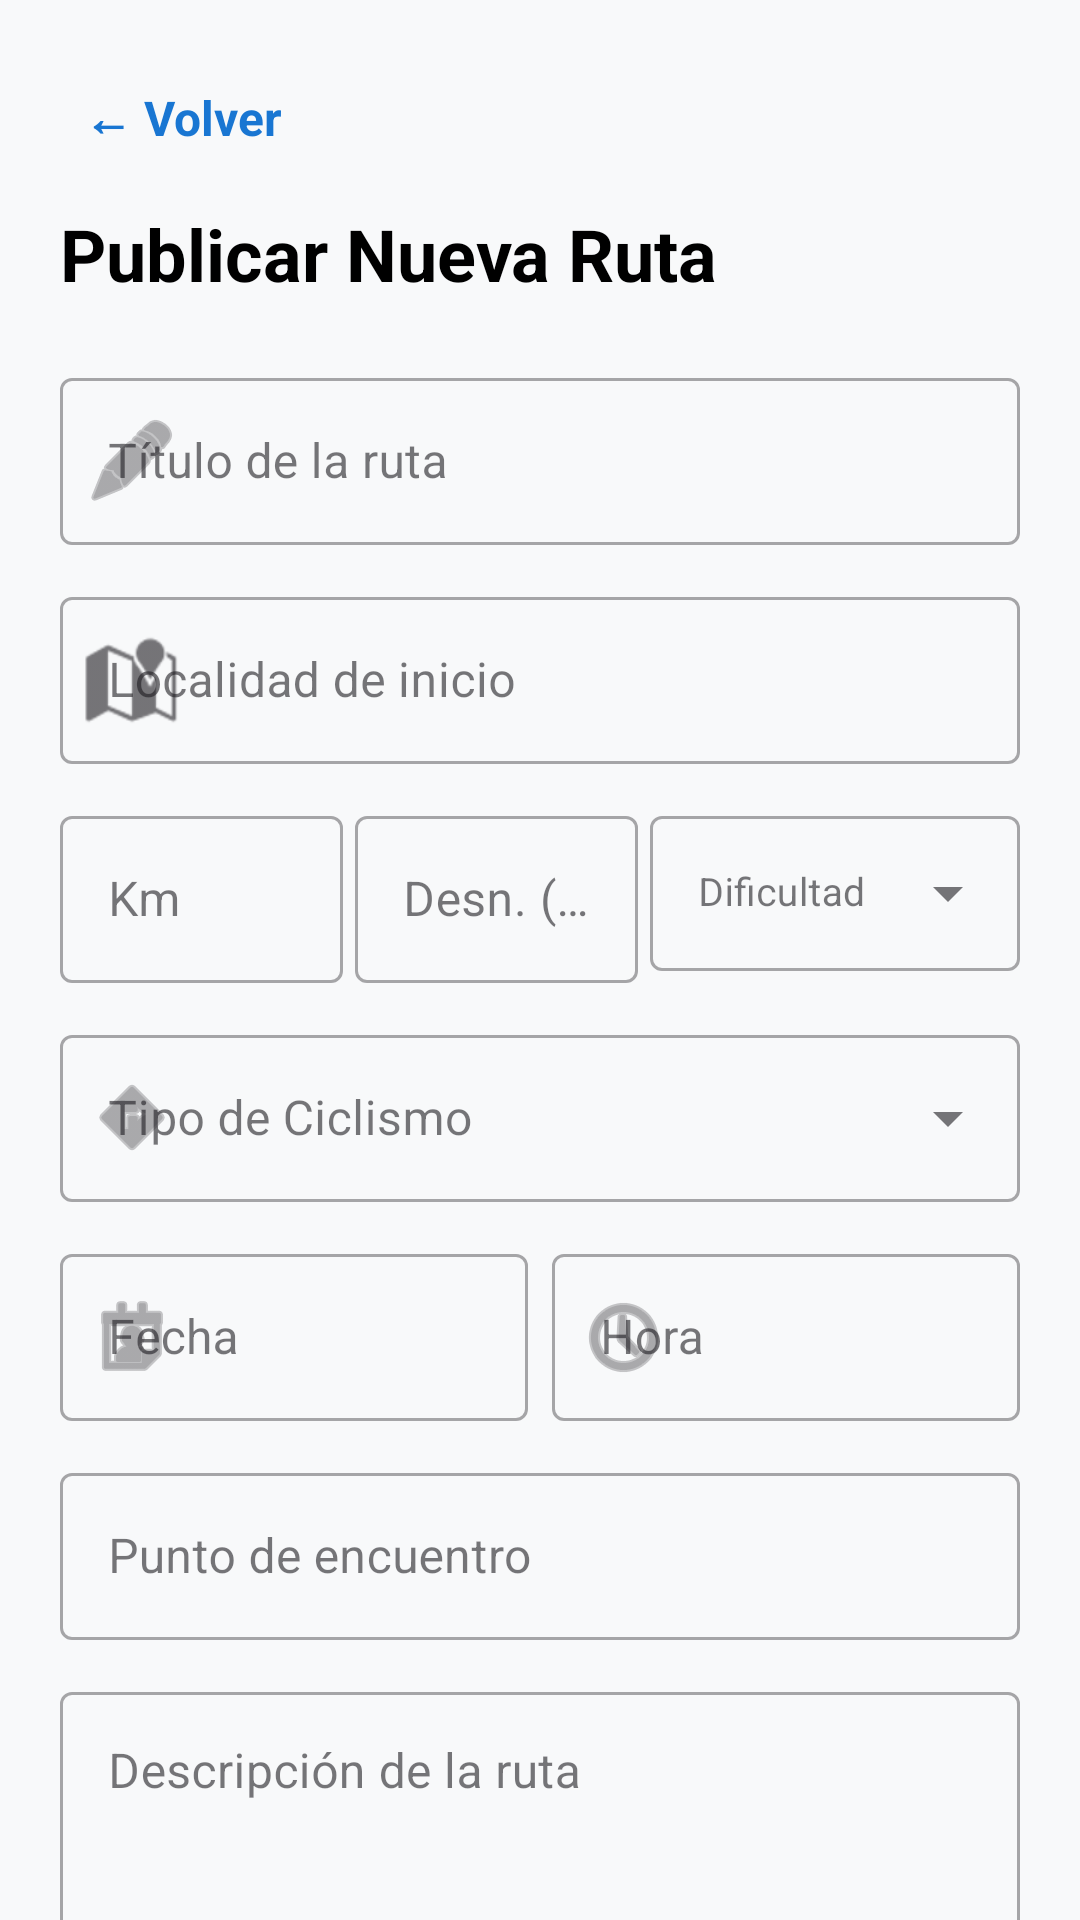

Android layout source for this screen:
<!-- AndroidManifest.xml: application theme Theme.ProyectoFinCiclo -->
<!-- res/layout/fragment_crear_ruta.xml -->
<?xml version="1.0" encoding="utf-8"?>
<androidx.core.widget.NestedScrollView
    xmlns:android="http://schemas.android.com/apk/res/android"
    xmlns:app="http://schemas.android.com/apk/res-auto"
    android:layout_width="match_parent"
    android:layout_height="match_parent"
    android:background="#F8F9FA">

    <LinearLayout
        android:layout_width="match_parent"
        android:layout_height="wrap_content"
        android:orientation="vertical"
        android:padding="20dp">

        <TextView
            android:id="@+id/tvVolverCrear"
            android:layout_width="wrap_content"
            android:layout_height="wrap_content"
            android:text="← Volver"
            android:textColor="#1976D2"
            android:textSize="16sp"
            android:textStyle="bold"
            android:padding="8dp"
            android:layout_marginBottom="10dp"
            android:background="?attr/selectableItemBackground"
            android:clickable="true"
            android:focusable="true" />

        <TextView
            android:layout_width="wrap_content"
            android:layout_height="wrap_content"
            android:text="Publicar Nueva Ruta"
            android:textSize="24sp"
            android:textStyle="bold"
            android:textColor="@color/black"
            android:layout_marginBottom="20dp" />

        <com.google.android.material.textfield.TextInputLayout
            style="@style/Widget.MaterialComponents.TextInputLayout.OutlinedBox"
            android:layout_width="match_parent"
            android:layout_height="wrap_content"
            android:hint="Título de la ruta"
            android:layout_marginBottom="12dp"
            app:startIconDrawable="@android:drawable/ic_menu_edit">
            <com.google.android.material.textfield.TextInputEditText
                android:id="@+id/etCrearTitulo"
                android:layout_width="match_parent"
                android:layout_height="wrap_content" />
        </com.google.android.material.textfield.TextInputLayout>

        <com.google.android.material.textfield.TextInputLayout
            style="@style/Widget.MaterialComponents.TextInputLayout.OutlinedBox"
            android:layout_width="match_parent"
            android:layout_height="wrap_content"
            android:hint="Localidad de inicio"
            android:layout_marginBottom="12dp"
            app:startIconDrawable="@android:drawable/ic_dialog_map">
            <com.google.android.material.textfield.TextInputEditText
                android:id="@+id/etCrearLocalidad"
                android:layout_width="match_parent"
                android:layout_height="wrap_content" />
        </com.google.android.material.textfield.TextInputLayout>

        <LinearLayout
            android:layout_width="match_parent"
            android:layout_height="wrap_content"
            android:orientation="horizontal"
            android:baselineAligned="false">

            <com.google.android.material.textfield.TextInputLayout
                style="@style/Widget.MaterialComponents.TextInputLayout.OutlinedBox"
                android:layout_width="0dp"
                android:layout_height="wrap_content"
                android:layout_weight="1"
                android:hint="Km"
                android:layout_marginEnd="4dp">
                <com.google.android.material.textfield.TextInputEditText
                    android:id="@+id/etCrearDistancia"
                    android:layout_width="match_parent"
                    android:layout_height="wrap_content"
                    android:inputType="numberDecimal" />
            </com.google.android.material.textfield.TextInputLayout>

            <com.google.android.material.textfield.TextInputLayout
                style="@style/Widget.MaterialComponents.TextInputLayout.OutlinedBox"
                android:layout_width="0dp"
                android:layout_height="wrap_content"
                android:layout_weight="1"
                android:hint="Desn. (m)"
                android:layout_marginEnd="4dp">
                <com.google.android.material.textfield.TextInputEditText
                    android:id="@+id/etCrearDesnivel"
                    android:layout_width="match_parent"
                    android:layout_height="wrap_content"
                    android:inputType="number" />
            </com.google.android.material.textfield.TextInputLayout>

            <com.google.android.material.textfield.TextInputLayout
                style="@style/Widget.MaterialComponents.TextInputLayout.OutlinedBox.ExposedDropdownMenu"
                android:layout_width="0dp"
                android:layout_height="wrap_content"
                android:layout_weight="1.3"
                android:hint="Dificultad">
                <AutoCompleteTextView
                    android:id="@+id/autoCompleteDificultad"
                    android:layout_width="match_parent"
                    android:layout_height="wrap_content"
                    android:inputType="none"
                    android:textSize="13sp" />
            </com.google.android.material.textfield.TextInputLayout>
        </LinearLayout>

        <com.google.android.material.textfield.TextInputLayout
            style="@style/Widget.MaterialComponents.TextInputLayout.OutlinedBox.ExposedDropdownMenu"
            android:layout_width="match_parent"
            android:layout_height="wrap_content"
            android:layout_marginTop="12dp"
            android:hint="Tipo de Ciclismo"
            app:startIconDrawable="@android:drawable/ic_menu_directions">
            <AutoCompleteTextView
                android:id="@+id/autoCompleteTipo"
                android:layout_width="match_parent"
                android:layout_height="wrap_content"
                android:inputType="none" />
        </com.google.android.material.textfield.TextInputLayout>

        <LinearLayout
            android:layout_width="match_parent"
            android:layout_height="wrap_content"
            android:orientation="horizontal"
            android:layout_marginTop="12dp">

            <com.google.android.material.textfield.TextInputLayout
                style="@style/Widget.MaterialComponents.TextInputLayout.OutlinedBox"
                android:layout_width="0dp"
                android:layout_height="wrap_content"
                android:layout_weight="1"
                android:hint="Fecha"
                android:layout_marginEnd="8dp"
                app:startIconDrawable="@android:drawable/ic_menu_my_calendar">
                <com.google.android.material.textfield.TextInputEditText
                    android:id="@+id/etCrearFecha"
                    android:layout_width="match_parent"
                    android:layout_height="wrap_content"
                    android:focusable="false"
                    android:clickable="true" />
            </com.google.android.material.textfield.TextInputLayout>

            <com.google.android.material.textfield.TextInputLayout
                style="@style/Widget.MaterialComponents.TextInputLayout.OutlinedBox"
                android:layout_width="0dp"
                android:layout_height="wrap_content"
                android:layout_weight="1"
                android:hint="Hora"
                app:startIconDrawable="@android:drawable/ic_menu_recent_history">
                <com.google.android.material.textfield.TextInputEditText
                    android:id="@+id/etCrearHora"
                    android:layout_width="match_parent"
                    android:layout_height="wrap_content"
                    android:focusable="false"
                    android:clickable="true" />
            </com.google.android.material.textfield.TextInputLayout>
        </LinearLayout>

        <com.google.android.material.textfield.TextInputLayout
            style="@style/Widget.MaterialComponents.TextInputLayout.OutlinedBox"
            android:layout_width="match_parent"
            android:layout_height="wrap_content"
            android:layout_marginTop="12dp"
            android:hint="Punto de encuentro">
            <com.google.android.material.textfield.TextInputEditText
                android:id="@+id/etCrearPunto"
                android:layout_width="match_parent"
                android:layout_height="wrap_content" />
        </com.google.android.material.textfield.TextInputLayout>

        <com.google.android.material.textfield.TextInputLayout
            style="@style/Widget.MaterialComponents.TextInputLayout.OutlinedBox"
            android:layout_width="match_parent"
            android:layout_height="wrap_content"
            android:layout_marginTop="12dp"
            android:hint="Descripción de la ruta">
            <com.google.android.material.textfield.TextInputEditText
                android:id="@+id/etCrearDescripcion"
                android:layout_width="match_parent"
                android:layout_height="wrap_content"
                android:minLines="4"
                android:gravity="top"
                android:inputType="textMultiLine"/>
        </com.google.android.material.textfield.TextInputLayout>

        <Button
            android:id="@+id/btnDeshacer"
            android:layout_width="wrap_content"
            android:layout_height="wrap_content"
            android:text="Deshacer último punto"
            android:layout_gravity="end"
            android:layout_marginTop="8dp"
            style="@style/Widget.MaterialComponents.Button.TextButton"
            android:textColor="#F44336"/>

        <FrameLayout
            android:layout_width="match_parent"
            android:layout_height="300dp"
            android:layout_marginTop="8dp">

            <androidx.fragment.app.FragmentContainerView
                android:id="@+id/map_fragment"
                android:name="com.example.proyectofinciclo.ui.CustomSupportMapFragment"
                android:layout_width="match_parent"
                android:layout_height="match_parent" />

            <com.google.android.material.floatingactionbutton.FloatingActionButton
                android:id="@+id/btnCambiarMapa"
                android:layout_width="wrap_content"
                android:layout_height="wrap_content"
                android:layout_gravity="top|end"
                android:layout_margin="12dp"
                android:contentDescription="Cambiar Capas"
                app:fabSize="mini"
                app:srcCompat="@android:drawable/ic_menu_mapmode"
                app:backgroundTint="#CCFFFFFF"
                app:tint="@color/black" />

        </FrameLayout>

        <Button
            android:id="@+id/btnPublicarRuta"
            android:layout_width="match_parent"
            android:layout_height="60dp"
            android:layout_marginTop="30dp"
            android:text="PUBLICAR RUTA"
            android:textSize="16sp"
            android:textStyle="bold"
            android:backgroundTint="#FF9800"
            app:cornerRadius="12dp" />

    </LinearLayout>
</androidx.core.widget.NestedScrollView>
<!-- resources referenced by this layout -->
<resources>
  <style name="Theme.ProyectoFinCiclo" parent="Base.Theme.ProyectoFinCiclo" />
  <style name="Base.Theme.ProyectoFinCiclo" parent="Theme.Material3.DayNight.NoActionBar">
          
          
      </style>
  <!-- not gathered from this repository: default colours our renderer supplied (Android Studio template values) -->
  <color name="black">#FF000000</color>
</resources>
